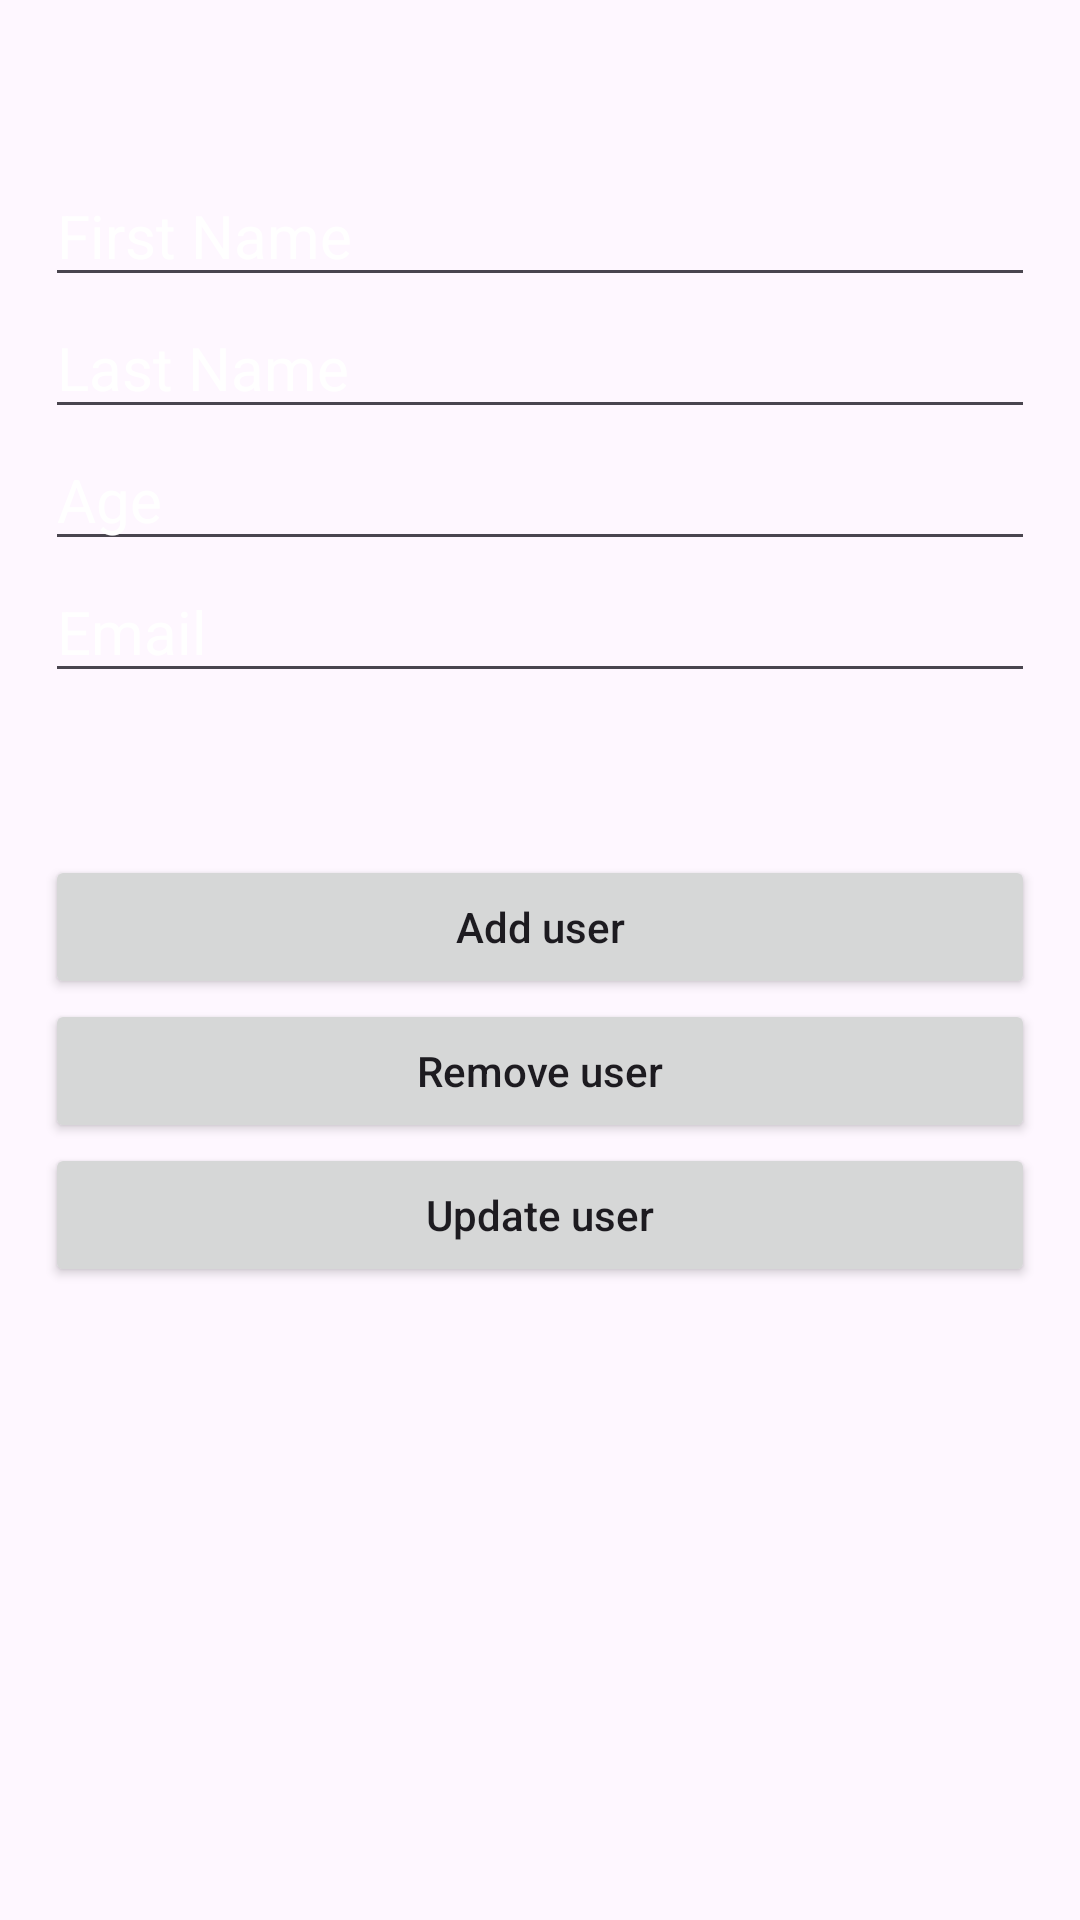

Android layout source for this screen:
<!-- AndroidManifest.xml: application theme Theme.HomeworkTwenty -->
<!-- res/layout/fragment_user.xml -->
<?xml version="1.0" encoding="utf-8"?>
<androidx.appcompat.widget.LinearLayoutCompat xmlns:android="http://schemas.android.com/apk/res/android"
    xmlns:app="http://schemas.android.com/apk/res-auto"
    xmlns:tools="http://schemas.android.com/tools"
    android:layout_width="match_parent"
    android:layout_height="match_parent"
    android:orientation="vertical"
    android:padding="15dp"
    tools:context=".presentation.fragments.UserFragment">


    <androidx.appcompat.widget.AppCompatEditText
        android:layout_marginTop="40dp"
        android:id="@+id/etFirstName"
        android:layout_width="match_parent"
        android:layout_height="wrap_content"
        android:hint="@string/first_name"
        android:textColor="@color/white"
        android:textColorHint="@color/white"
        android:textSize="20sp" />

    <androidx.appcompat.widget.AppCompatEditText
        android:id="@+id/etLastName"
        android:layout_width="match_parent"
        android:layout_height="wrap_content"
        android:hint="@string/last_name"
        android:textColor="@color/white"
        android:textColorHint="@color/white"
        android:textSize="20sp" />

    <androidx.appcompat.widget.AppCompatEditText
        android:id="@+id/etAge"
        android:layout_width="match_parent"
        android:layout_height="wrap_content"
        android:hint="@string/age"
        android:inputType="number"
        android:textColor="@color/white"
        android:textColorHint="@color/white"
        android:textSize="20sp" />

    <androidx.appcompat.widget.AppCompatEditText
        android:id="@+id/etEmail"
        android:layout_width="match_parent"
        android:layout_height="wrap_content"
        android:hint="@string/email"
        android:inputType="textEmailAddress"
        android:textColor="@color/white"
        android:textColorHint="@color/white"
        android:textSize="20sp" />

    <androidx.appcompat.widget.AppCompatTextView
        android:id="@+id/tvIdentifier"
        android:layout_width="match_parent"
        android:layout_height="wrap_content"
        android:gravity="center"
        android:textSize="20sp" />

    <androidx.appcompat.widget.AppCompatTextView
        android:id="@+id/tvActiveUserQuantity"
        android:layout_width="match_parent"
        android:layout_height="wrap_content"
        android:textColor="@color/white"
        android:textSize="20sp" />

    <androidx.appcompat.widget.AppCompatButton
        android:id="@+id/btnAddUser"
        android:layout_width="match_parent"
        android:layout_height="wrap_content"
        android:text="@string/add_user"
        android:textAllCaps="false" />

    <androidx.appcompat.widget.AppCompatButton
        android:id="@+id/btnRemoveUser"
        android:layout_width="match_parent"
        android:layout_height="wrap_content"
        android:text="@string/remove_user"
        android:textAllCaps="false" />
    <androidx.appcompat.widget.AppCompatButton
        android:id="@+id/btnUpdateUser"
        android:layout_width="match_parent"
        android:layout_height="wrap_content"
        android:text="Update user"
        android:textAllCaps="false" />



</androidx.appcompat.widget.LinearLayoutCompat>
<!-- resources referenced by this layout -->
<resources>
  <color name="white">#FFFFFFFF</color>
  <string name="add_user">Add user</string>
  <string name="age">Age</string>
  <string name="email">Email</string>
  <string name="first_name">First Name</string>
  <string name="last_name">Last Name</string>
  <string name="remove_user">Remove user</string>
  <style name="Theme.HomeworkTwenty" parent="Base.Theme.HomeworkTwenty" />
  <style name="Base.Theme.HomeworkTwenty" parent="Theme.Material3.DayNight.NoActionBar">
          
          
      </style>
</resources>
